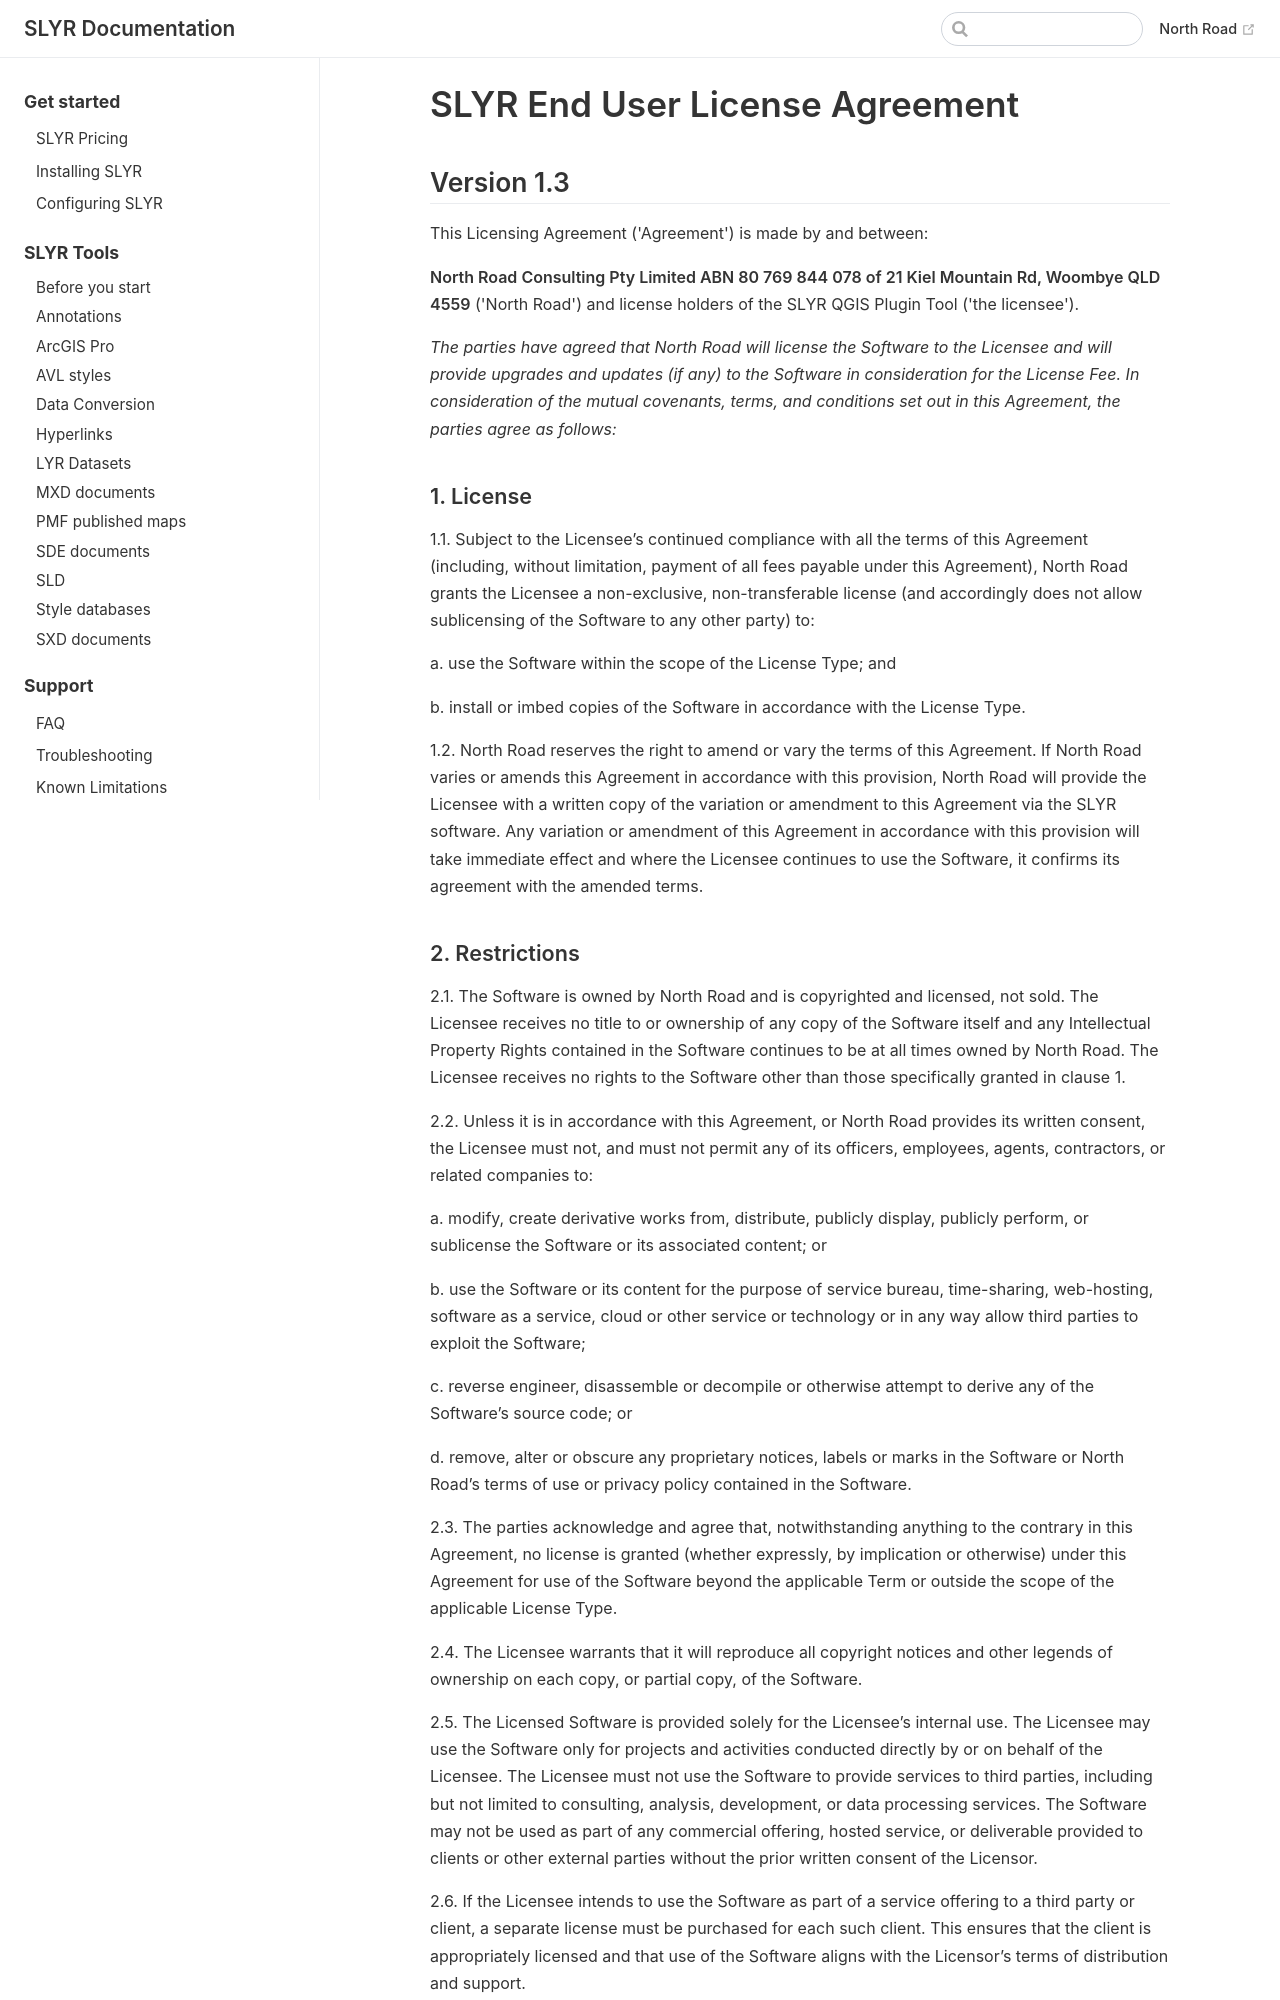

repository: north-road/slyr · page: license/version1_3.html · generator: mkdocs

# SLYR End User License Agreement

## Version 1.3

This Licensing Agreement ('Agreement') is made by and between:

**North Road Consulting Pty Limited ABN 80 769 844 078 of 21 Kiel Mountain Rd, Woombye QLD 4559** ('North Road')
and license holders of the SLYR QGIS Plugin Tool ('the licensee').

*The parties have agreed that North Road will license the Software to the Licensee and will provide upgrades and
updates (if any) to the Software in consideration for the License Fee. In consideration of the mutual covenants, terms,
and conditions set out in this Agreement, the parties agree as follows:*

### 1. License

1.1. Subject to the Licensee’s continued compliance with all the terms of this Agreement (including, without limitation,
payment of all fees payable under this Agreement), North Road grants the Licensee a non-exclusive, non-transferable
license (and accordingly does not allow sublicensing of the Software to any other party) to:

a. use the Software within the scope of the License Type; and

b. install or imbed copies of the Software in accordance with the License Type.

1.2. North Road reserves the right to amend or vary the terms of this Agreement. If North Road varies or amends this
Agreement in accordance with this provision, North Road will provide the Licensee with a written copy of the variation
or amendment to this Agreement via the SLYR software. Any variation or amendment of this Agreement in accordance with
this provision will take immediate effect and where the Licensee continues to use the Software, it confirms its
agreement with the amended terms.
